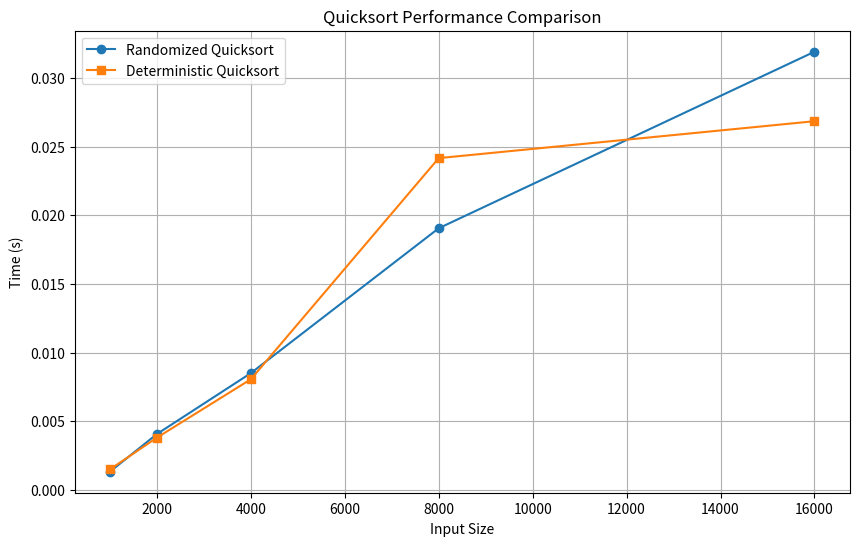

Source code (Python):
# Required Libraries
import random
import time
import os
import matplotlib.pyplot as plt

# ----------------------------
# Randomized Quicksort
# ----------------------------
def randomized_quicksort(arr):
    if len(arr) <= 1:
        return arr
    pivot = random.choice(arr)
    less = [x for x in arr if x < pivot]
    equal = [x for x in arr if x == pivot]
    greater = [x for x in arr if x > pivot]
    return randomized_quicksort(less) + equal + randomized_quicksort(greater)

# ----------------------------
# Deterministic Quicksort
# ----------------------------
def deterministic_quicksort(arr):
    if len(arr) <= 1:
        return arr
    pivot = arr[0]
    less = [x for x in arr[1:] if x < pivot]
    greater = [x for x in arr[1:] if x >= pivot]
    return deterministic_quicksort(less) + [pivot] + deterministic_quicksort(greater)

# ----------------------------
# Generate Test Datasets
# ----------------------------
def generate_datasets(sizes):
    datasets = []
    for size in sizes:
        datasets.append({
            "random": [random.randint(1, size) for _ in range(size)],
            "sorted": list(range(size)),
            "reverse": list(range(size, 0, -1)),
            "duplicates": [random.choice([1, 2, 3, 4, 5]) for _ in range(size)]
        })
    return datasets

# ----------------------------
# Time Comparison Plotter
# ----------------------------
def time_sorting_algorithms(sizes):
    datasets = generate_datasets(sizes)
    results = {"Randomized": [], "Deterministic": []}

    # Ensure the directory exists
    os.makedirs("results_plots", exist_ok=True)

    for i, size in enumerate(sizes):
        # Random dataset only for timing comparison
        data_random = datasets[i]["random"][:]

        # Time Randomized Quicksort
        start = time.time()
        randomized_quicksort(data_random[:])
        end = time.time()
        results["Randomized"].append(end - start)

        # Time Deterministic Quicksort
        start = time.time()
        deterministic_quicksort(data_random[:])
        end = time.time()
        results["Deterministic"].append(end - start)

    # Plotting
    plt.figure(figsize=(10, 6))
    plt.plot(sizes, results["Randomized"], label='Randomized Quicksort', marker='o')
    plt.plot(sizes, results["Deterministic"], label='Deterministic Quicksort', marker='s')
    plt.xlabel("Input Size")
    plt.ylabel("Time (s)")
    plt.title("Quicksort Performance Comparison")
    plt.legend()
    plt.grid(True)
    plt.savefig("results_plots/quicksort_comparison.png")
    plt.show()

# ----------------------------
# Run the Comparison
# ----------------------------
if __name__ == '__main__':
    sizes = [1000, 2000, 4000, 8000, 16000]
    time_sorting_algorithms(sizes)
